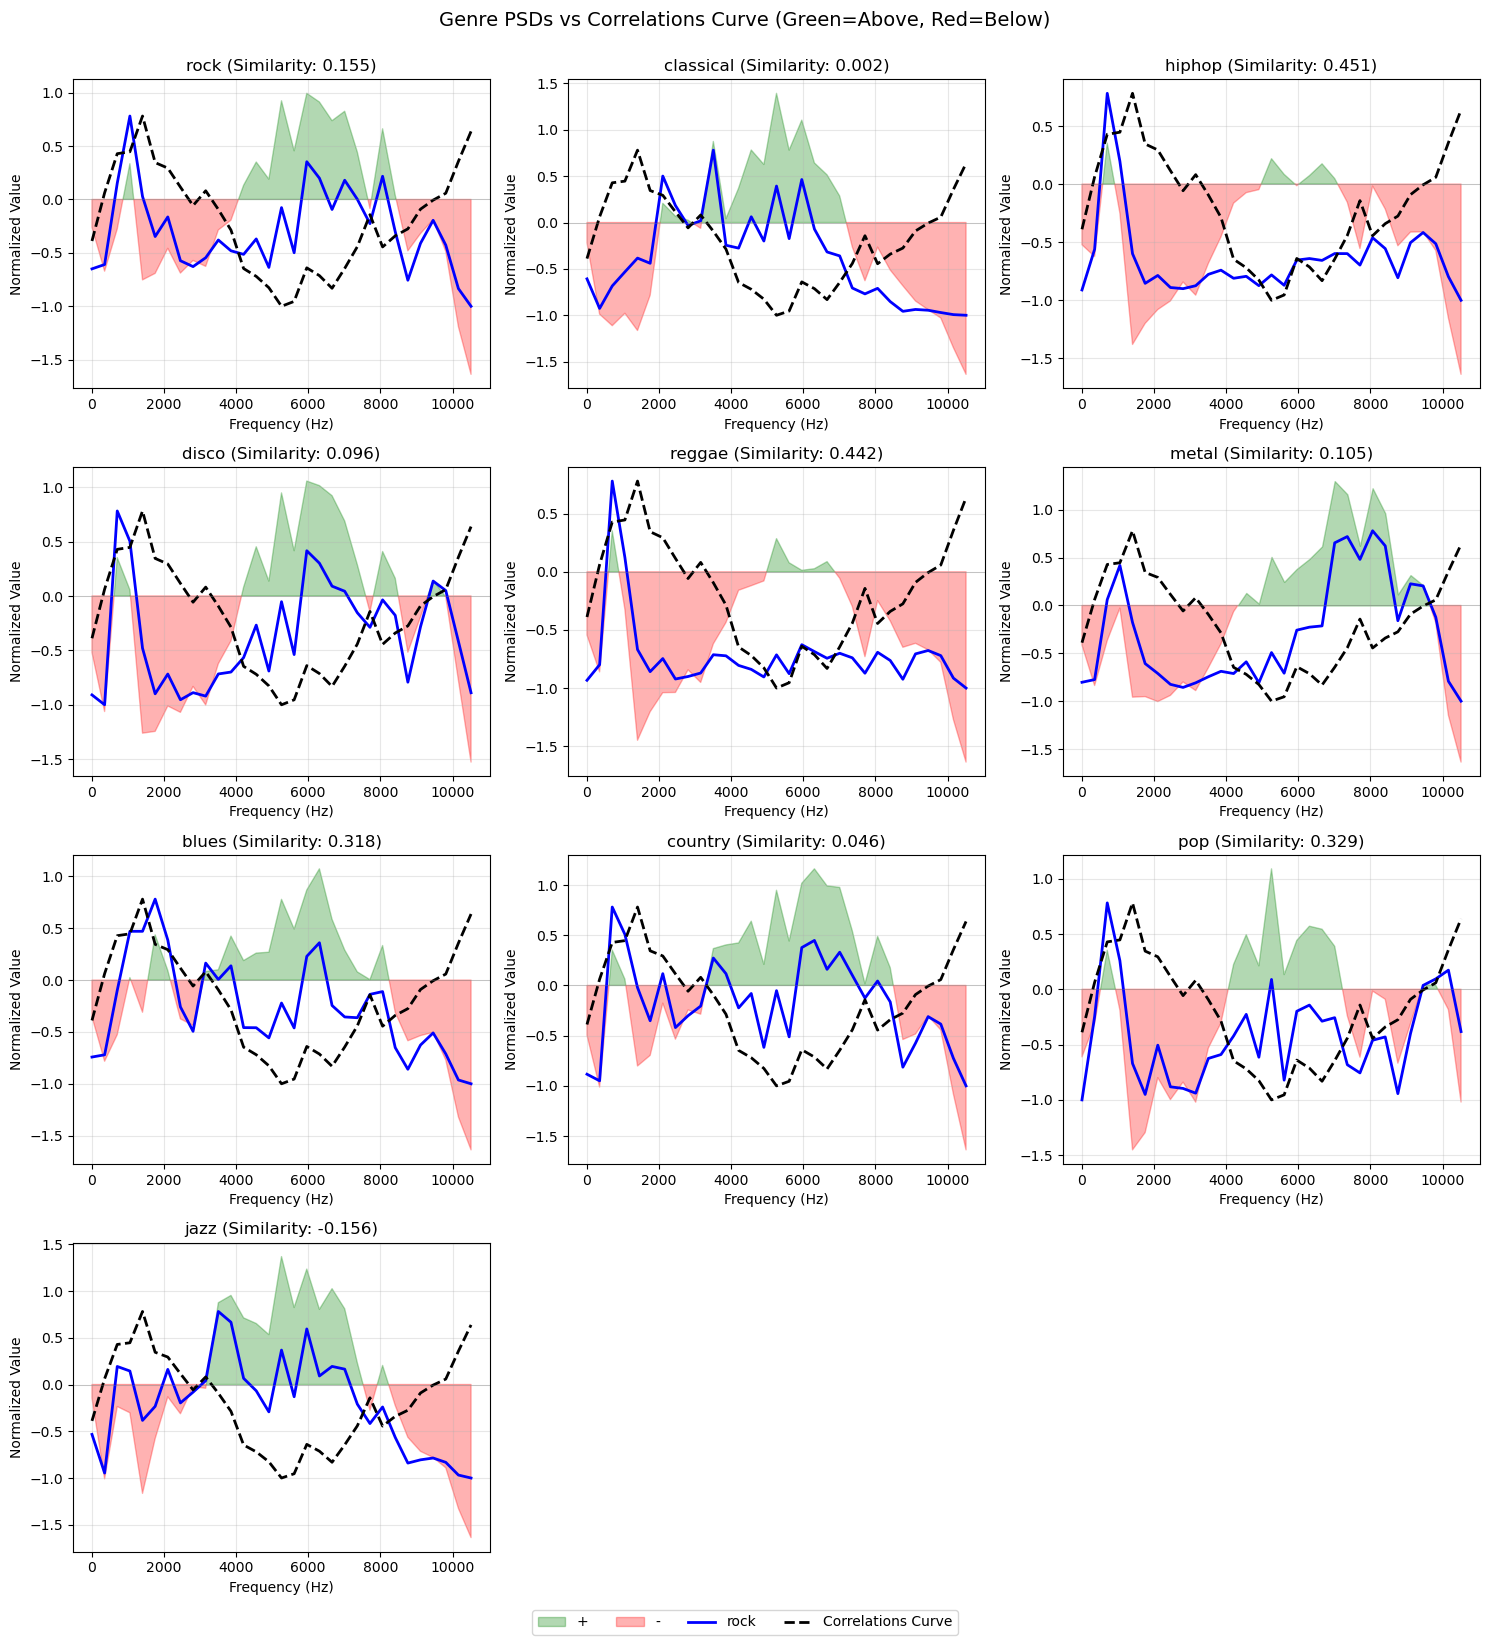

Data behind this chart, as committed beside it:
Frequency (Hz), EQ Curve, rock PSD, classical PSD, hiphop PSD, disco PSD, reggae PSD, metal PSD, blues PSD, country PSD, pop PSD, jazz PSD
10.0, -0.3888, -0.6497, -0.6073, -0.9111, -0.9092, -0.9333, -0.8028, -0.7421, -0.884, -1.0, -0.5335
360.1, 0.0621, -0.6092, -0.9263, -0.561, -1.0, -0.7992, -0.7746, -0.7205, -0.9497, -0.2469, -0.9468
710.2, 0.4284, 0.1523, -0.684, 0.7809, 0.7809, 0.7809, 0.06101, -0.09843, 0.7809, 0.7809, 0.1929
1060, 0.4463, 0.7809, -0.5324, 0.1967, 0.5032, 0.124, 0.4189, 0.4706, 0.5089, 0.2588, 0.1442
1410, 0.7809, 0.02777, -0.3836, -0.5992, -0.4801, -0.6687, -0.1775, 0.4707, -0.02141, -0.6709, -0.3839
1760, 0.345, -0.3471, -0.4395, -0.8541, -0.8993, -0.8589, -0.6076, 0.7809, -0.3515, -0.9505, -0.2336
2110, 0.2936, -0.1636, 0.501, -0.7862, -0.7176, -0.7463, -0.7108, 0.3864, 0.1174, -0.5054, 0.162
2461, 0.1157, -0.5735, 0.1836, -0.8901, -0.9539, -0.9223, -0.8245, -0.2586, -0.4195, -0.8818, -0.1969
2811, -0.0574, -0.6286, -0.03239, -0.8999, -0.8886, -0.9007, -0.8566, -0.494, -0.3013, -0.8964, -0.08157
3161, 0.08119, -0.5453, 0.01877, -0.8746, -0.9204, -0.8707, -0.8084, 0.1641, -0.2052, -0.9393, 0.04088
3511, -0.09368, -0.3795, 0.7809, -0.7769, -0.7168, -0.7133, -0.7453, 0.00579, 0.2731, -0.6253, 0.7809
3861, -0.2866, -0.4807, -0.2449, -0.7408, -0.6993, -0.7226, -0.6882, 0.1378, 0.1171, -0.5901, 0.666
4211, -0.6467, -0.514, -0.2759, -0.8106, -0.5665, -0.8053, -0.7116, -0.4582, -0.2233, -0.4217, 0.06598
4561, -0.7199, -0.3695, 0.0623, -0.7937, -0.2681, -0.8392, -0.5891, -0.4594, -0.07997, -0.2266, -0.06747
4911, -0.8263, -0.6361, -0.1996, -0.874, -0.69, -0.9048, -0.8073, -0.5574, -0.6165, -0.6142, -0.2927
5261, -1.0, -0.0764, 0.3934, -0.7816, -0.05297, -0.7143, -0.4922, -0.2211, -0.05191, 0.08889, 0.3681
5611, -0.9542, -0.4988, -0.1733, -0.8707, -0.5387, -0.8763, -0.7082, -0.4612, -0.5119, -0.8216, -0.1308
5961, -0.6402, 0.3533, 0.4639, -0.6541, 0.4153, -0.6271, -0.258, 0.229, 0.3771, -0.1988, 0.5941
6312, -0.713, 0.1992, -0.0702, -0.6407, 0.3009, -0.6863, -0.2267, 0.3602, 0.4484, -0.1429, 0.09113
6662, -0.8314, -0.094, -0.3173, -0.6568, 0.08989, -0.7437, -0.2136, -0.2449, 0.1604, -0.2885, 0.1935
7012, -0.6456, 0.18, -0.3597, -0.5979, 0.04343, -0.7006, 0.6546, -0.3554, 0.331, -0.2568, 0.1644
7362, -0.442, 0.001618, -0.7062, -0.5984, -0.1544, -0.7399, 0.7201, -0.3629, 0.1014, -0.6822, -0.2096
7712, -0.1422, -0.2267, -0.7693, -0.697, -0.2884, -0.8723, 0.4816, -0.1376, -0.1258, -0.7561, -0.4175
8062, -0.4445, 0.2171, -0.7098, -0.4617, -0.03592, -0.6922, 0.7809, -0.1107, 0.04418, -0.4607, -0.2403
8412, -0.3406, -0.3013, -0.8525, -0.5551, -0.1783, -0.7629, 0.6228, -0.6512, -0.164, -0.4307, -0.5655
8762, -0.2753, -0.7562, -0.9574, -0.8061, -0.7924, -0.9245, -0.1593, -0.86, -0.8137, -0.9435, -0.8402
9112, -0.09083, -0.4104, -0.9373, -0.5037, -0.2832, -0.706, 0.2264, -0.6263, -0.5748, -0.3999, -0.8055
9462, -0.006139, -0.195, -0.9459, -0.4167, 0.1368, -0.6769, 0.2045, -0.5096, -0.3105, 0.03531, -0.7862
9812, 0.05824, -0.4278, -0.9706, -0.5133, 0.04957, -0.7209, -0.1227, -0.7119, -0.3846, 0.09397, -0.8323
10162, 0.3566, -0.8344, -0.993, -0.7963, -0.4179, -0.9145, -0.7917, -0.9633, -0.7256, 0.1729, -0.9683
10512, 0.6373, -1.0, -1.0, -1.0, -0.8895, -1.0, -1.0, -1.0, -1.0, -0.3824, -1.0
